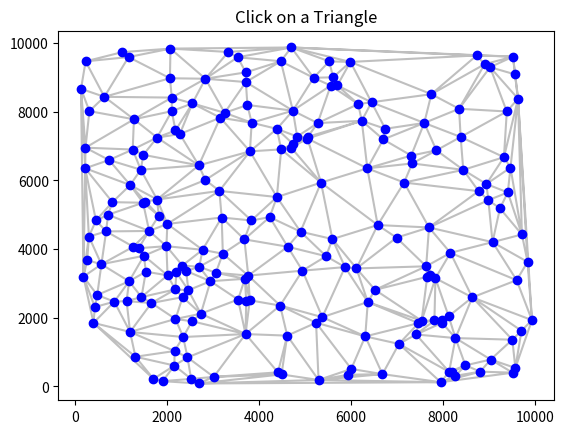

This chart was generated by the following Python code:
import numpy as np
import matplotlib.pyplot as plt
from scipy.spatial import Delaunay

# Function to handle triangle highlighting
def on_click(event, points, tri):
    if event.inaxes is not None:
        # Get the click location
        click_point = np.array([event.xdata, event.ydata])

        # Check which triangle the click is inside
        for triangle_index, simplex in enumerate(tri.simplices):
            # Get the vertices of the triangle
            vertices = points[simplex]
            
            # Use barycentric coordinates to check if point is inside triangle
            A = np.array([
                [vertices[0][0], vertices[0][1], 1],
                [vertices[1][0], vertices[1][1], 1],
                [vertices[2][0], vertices[2][1], 1],
            ])
            b = np.array([click_point[0], click_point[1], 1])
            
            # If the determinant of A-b is non-negative, point is inside triangle
            bary_coords = np.linalg.solve(A.T, b)
            if np.all(bary_coords >= 0) and np.sum(bary_coords) == 1:
                # Highlight the triangle
                plt.gca().cla()
                plt.triplot(points[:, 0], points[:, 1], tri.simplices, color="gray", alpha=0.5)
                plt.fill(vertices[:, 0], vertices[:, 1], color="yellow", alpha=0.5)

                # Annotate the selected triangle
                centroid = np.mean(vertices, axis=0)
                plt.text(centroid[0], centroid[1], str(triangle_index), color="red", fontsize=12, ha='center', va='center')
                
                # Annotate vertices
                for vertex_index, (x, y) in zip(simplex, vertices):
                    plt.text(x, y, str(vertex_index), color="blue", fontsize=10, ha='center', va='bottom')
                
                # Redraw the plot
                plt.plot(points[:, 0], points[:, 1], 'o', color="blue")  # Blue points
                plt.title("Click on a Triangle")
                plt.draw()
                break

# Function for Delaunay triangulation
def delaunay_triangulation(points):
    tri = Delaunay(points)
    
    # Plot the triangulation with initial colors
    fig, ax = plt.subplots()
    plt.triplot(points[:, 0], points[:, 1], tri.simplices, color="gray", alpha=0.5)  # Gray lines
    plt.plot(points[:, 0], points[:, 1], 'o', color="blue")  # Blue points
    plt.title("Click on a Triangle")
    
    # Connect the click event
    fig.canvas.mpl_connect('button_press_event', lambda event: on_click(event, points, tri))
    plt.show()

    # Point and Triangle List
    points_list = np.concatenate((np.arange(points.shape[0])[:, None], points), axis=1)
    triangles_list = np.concatenate((np.arange(tri.simplices.shape[0])[:, None], tri.simplices), axis=1)
    
    print("Point List:")
    print(points_list)
    print("\nTriangulation:")
    print(triangles_list)

if __name__ == "__main__":
    # Generate a set of 200 2D points with random X and Y coordinates in [0, 10000]
    points = np.random.randint(0, 10000, (200, 2))
    
    # Call the function    
    delaunay_triangulation(points)
